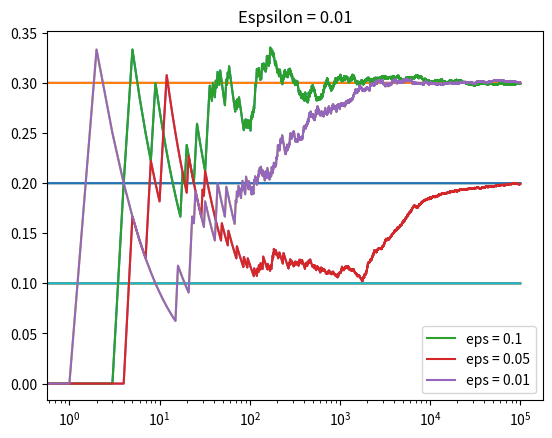

Recreate this plot in Python.
#python3 ~/PythonTutorials/ReenforcementLearning/bandits5.py
#The Multi-Arm Bandit problem
#Re-enforcement learning, epsilon-greedy strategy, with decaying epsilon
#Made from a class I got on Udemy
# [redacted]

import numpy as np
import matplotlib.pyplot as plt

class Bandit:
	'''
	bandit represents a slot machine
	m is the true win rate of the machine
	we will be using the mean to calculate the win rate
	since it is hidden from us
	and N is the number of times we've tried a machine
	'''
	def __init__(self, m):
		self.m = m
		self.mean = 0
		self.N = 0

	def pull(self):
		#this is the reward given
		p = np.random.random()
		if p < self.m:
			#win
			return 1
		else:
			#lose
			return 0

	def update(self, x):
		self.N +=1
		self.mean = (1 - 1/self.N)*self.mean + (1/self.N)*x

def run_experiment(m1,m2,m3,eps,N):
	"""
	give the parameters for 3 bandits
	an epsilon function to use for
	epsilon-greedy strategy
	and N, the number of times we play the game
	"""
	bandits = [Bandit(m1),Bandit(m2),Bandit(m3)]
	
	#for PLOTTING ONLY
	#this is not needed for functioning
	data = np.empty(N)

	#play game N times
	for i in range(N):
		#epsilon-greedy here
		#random number 0-1
		#if in the epsilon % range we explore, otherwise exploit
		p = np.random.random()
		if p < 1-(eps*i):
			#explore
			#choose a random one to explore
			j = np.random.choice(3)
		else:
			#exploit
			#choose the current-best mean bandit to use
			j = np.argmax([b.mean for b in bandits])

		#pull the one we chose
		x = bandits[j].pull()

		#whether explore or exploit, we update our knowledge
		bandits[j].update(x)

		#for PLOTTING
		data[i] = x

	#this is basically the rate your agent sees at the win rate per bandit
	#once the experiment is over
	cumulative_average = np.cumsum(data)/(np.arange(N)+1)

	plt.plot(cumulative_average)

	#just lines, like grid lines
	plt.plot(np.ones(N)*m1)
	plt.plot(np.ones(N)*m2)
	plt.plot(np.ones(N)*m3)

	plt.title("Espsilon = "+str(eps))
	plt.xscale('log')
	plt.show()

	for index,b in enumerate(bandits):
		print("Esp " + str(eps) + " Bandit " + str(index) + ' ' + str(b.mean))
	
	return cumulative_average

#run experiment for differnet epsilons
# 10%
c_1 = run_experiment(0.10,0.20,0.30, 0.1, 100000)
# 5%
c_05 = run_experiment(0.10,0.20,0.30, 0.05, 100000)
# 1%
c_01 = run_experiment(0.10,0.20,0.30, 0.01, 100000)

plt.plot(c_1, label='eps = 0.1')
plt.plot(c_05, label='eps = 0.05')
plt.plot(c_01, label='eps = 0.01')
plt.legend()
plt.xscale('log')
plt.show()

#so you see as the mean of the agents approach the highest true win rate
#for all bandits, you see that the agent has at some point found through
#exploration which one was the best, and chose it every time for exploitation
#NOTE: once it was clear which one was the best, our agent still explored
#at the epsilon rate randomly which choses sub-optimal choices often, and as such
#is just sub-optimal acitons it didn't have to take

#output to console
'''
Esp 0.1 Bandit 0 0
Esp 0.1 Bandit 1 0.0
Esp 0.1 Bandit 2 0.29942299422994295
Esp 0.05 Bandit 0 0.0
Esp 0.05 Bandit 1 0.0
Esp 0.05 Bandit 2 0.3014041123289819
Esp 0.01 Bandit 0 0.0
Esp 0.01 Bandit 1 0.2777777777777778
Esp 0.01 Bandit 2 0.2985004451647083
'''
